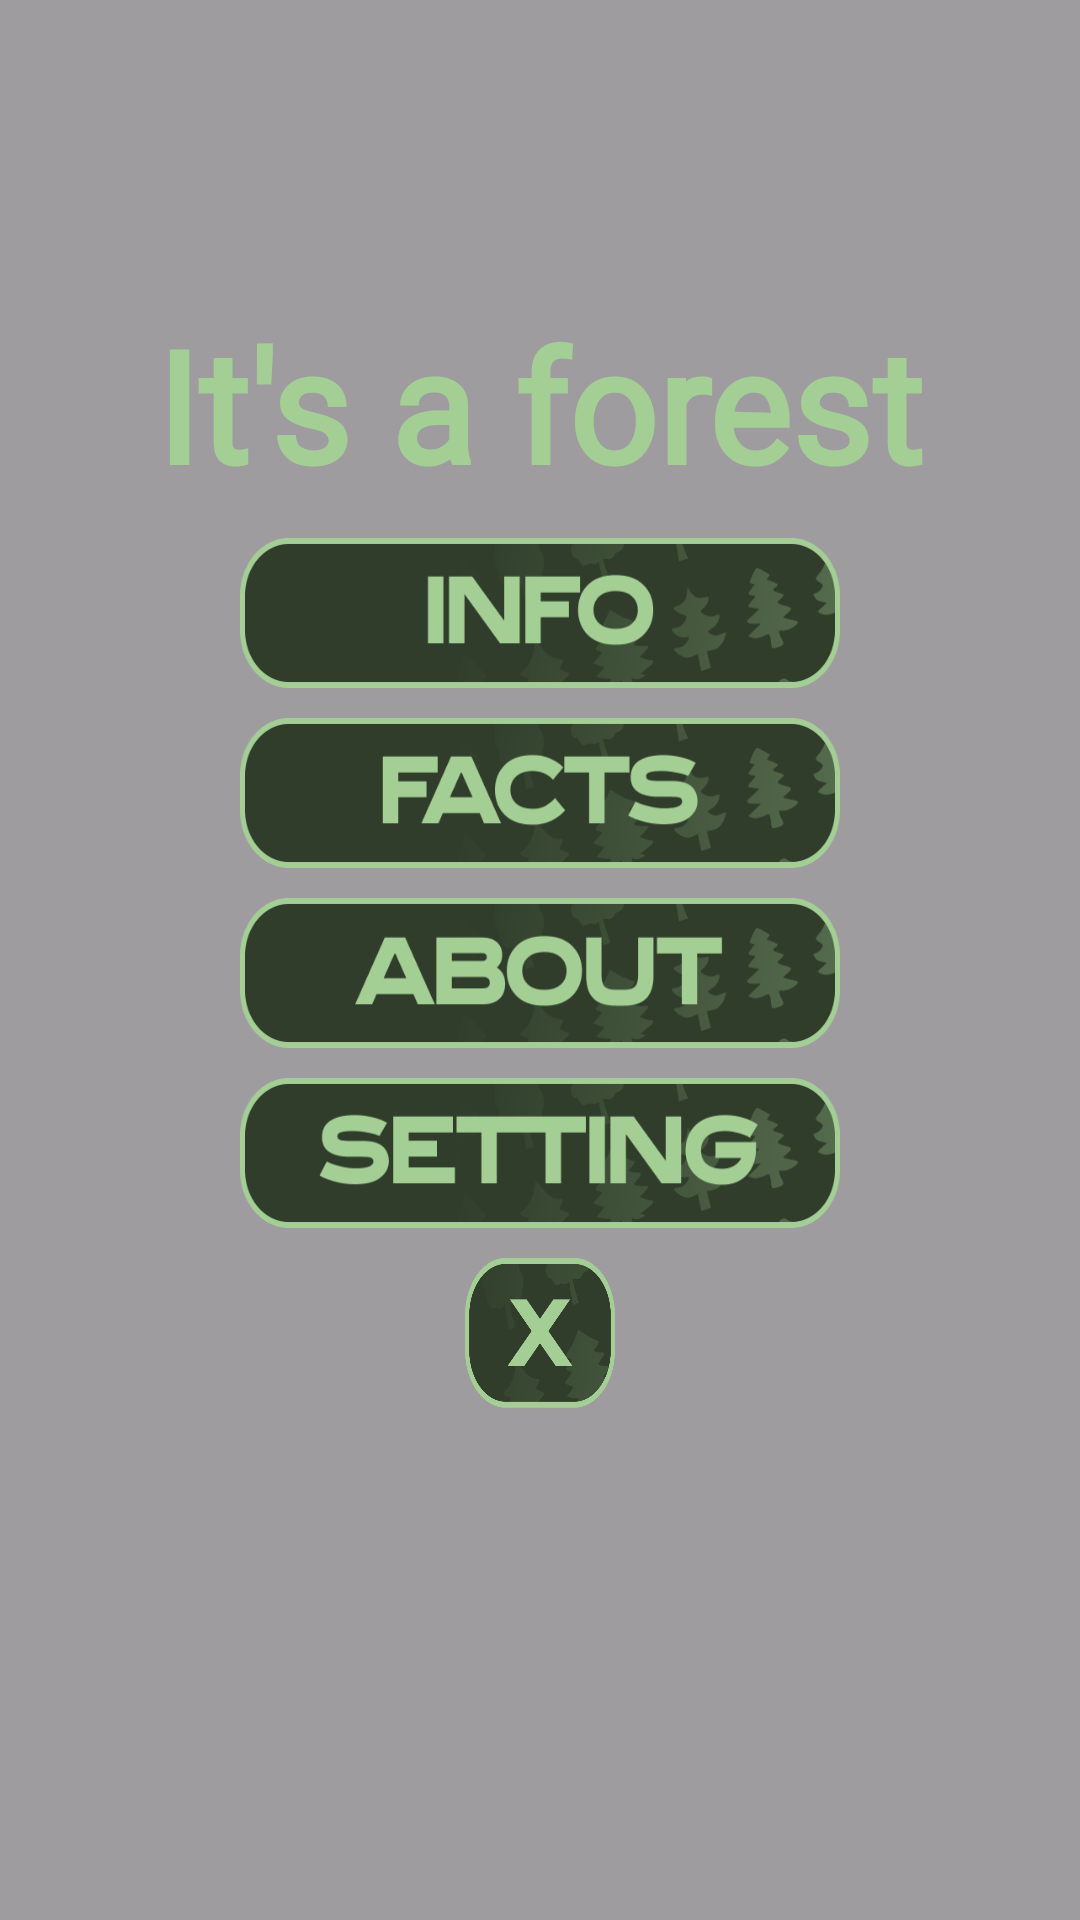

Produce the Android XML layout that renders to this screen, including the resource entries it uses.
<!-- AndroidManifest.xml: application theme Theme.ItsInfoForest -->
<!-- res/layout/fragment_menu.xml -->
<?xml version="1.0" encoding="utf-8"?>
<androidx.constraintlayout.widget.ConstraintLayout xmlns:android="http://schemas.android.com/apk/res/android"
    xmlns:app="http://schemas.android.com/apk/res-auto"
    xmlns:tools="http://schemas.android.com/tools"
    android:layout_width="match_parent"
    android:layout_height="match_parent"
    android:background="@drawable/fon"
    tools:context=".menu.MenuFragment">

    <androidx.constraintlayout.widget.ConstraintLayout
        android:layout_width="match_parent"
        android:layout_height="match_parent"
        android:background="@color/blackTransparent">

        <TextView
            android:id="@+id/title"
            android:layout_width="wrap_content"
            android:layout_height="wrap_content"
            android:layout_marginTop="100dp"
            android:fontFamily="@font/bevan"
            android:text="@string/app_name"
            android:textColor="@color/green"
            android:textSize="52dp"
            android:textStyle="bold"
            app:layout_constraintEnd_toEndOf="parent"
            app:layout_constraintStart_toStartOf="parent"
            app:layout_constraintTop_toTopOf="parent" />

        <LinearLayout
            android:layout_width="match_parent"
            android:layout_height="wrap_content"
            android:gravity="center"
            android:orientation="vertical"
            app:layout_constraintEnd_toEndOf="parent"
            app:layout_constraintStart_toStartOf="parent"
            app:layout_constraintTop_toBottomOf="@+id/title">

            <com.google.android.material.button.MaterialButton
                android:id="@+id/nextInfo"
                android:layout_width="200dp"
                android:layout_height="50dp"
                android:layout_marginTop="10dp"
                android:background="@drawable/button_info"
                app:backgroundTint="@null"
                app:cornerRadius="12dp" />


            <com.google.android.material.button.MaterialButton
                android:id="@+id/nextFact"
                android:layout_width="200dp"
                android:layout_height="50dp"
                android:layout_marginTop="10dp"
                android:background="@drawable/button_facts"
                app:backgroundTint="@null"
                app:cornerRadius="12dp" />

            <com.google.android.material.button.MaterialButton
                android:id="@+id/nextAbout"
                android:layout_width="200dp"
                android:layout_height="50dp"
                android:layout_marginTop="10dp"
                android:background="@drawable/button_about"
                app:backgroundTint="@null"
                app:cornerRadius="12dp" />

            <com.google.android.material.button.MaterialButton
                android:id="@+id/nextSettings"
                android:layout_width="200dp"
                android:layout_height="50dp"
                android:layout_marginTop="10dp"
                android:background="@drawable/button_settings"
                app:backgroundTint="@null"
                app:cornerRadius="12dp" />

            <com.google.android.material.button.MaterialButton
                android:id="@+id/nextExit"
                android:layout_width="50dp"
                android:layout_height="50dp"
                android:layout_marginTop="10dp"
                android:background="@drawable/button_exit"
                app:backgroundTint="@null"
                app:cornerRadius="12dp" />

        </LinearLayout>


    </androidx.constraintlayout.widget.ConstraintLayout>
</androidx.constraintlayout.widget.ConstraintLayout>
<!-- resources referenced by this layout -->
<resources>
  <color name="blackTransparent">#925A5A5A</color>
  <color name="green">#A3CE94</color>
  <!-- drawable button_about: png bitmap (drawable, 20555 bytes) -->
  <!-- drawable button_exit: png bitmap (drawable, 30655 bytes) -->
  <!-- drawable button_facts: png bitmap (drawable, 20860 bytes) -->
  <!-- drawable button_info: png bitmap (drawable, 19344 bytes) -->
  <!-- drawable button_settings: png bitmap (drawable, 20077 bytes) -->
  <string name="app_name">It\'s a forest</string>
  <style name="Theme.ItsInfoForest" parent="Base.Theme.ItsInfoForest" />
  <style name="Base.Theme.ItsInfoForest" parent="Theme.Material3.DayNight.NoActionBar">
          
          
          
      </style>
</resources>
